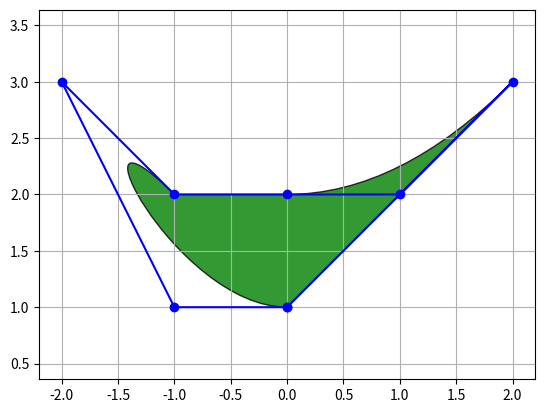

Here is the Python script that generated this plot:
from matplotlib.path import Path
from matplotlib.patches import PathPatch
from matplotlib import pyplot as plt

fig, ax = plt.subplots()

# Define drawing instructions and control point coordinates
path_data = [
         (Path.MOVETO, (0, 1)), # The starting point of the drawing. From here, 4 points behind control a 3rd-degree Bezier curve
    (Path.CURVE4, (-1, 1)),
    (Path.CURVE4, (-2, 3)),
    (Path.CURVE4, (-1, 2)),
         (Path.LINETO, (0, 2)), # draw a straight line. From here, 3 points behind control a 2nd order Bezier curve
    (Path.CURVE3, (1, 2)),
    (Path.CURVE3, (2, 3)),
         (Path.CLOSEPOLY, (0, 1)) # The last point, finish drawing. Let it be equal to the first point, which is closed, to form a figure
]

# Sequence unpacking and zip reorganization, put instructions together, put coordinates together (get two tuples)
codes, verts = zip(*path_data) # The equal sign here is also a sequence unpacking, and [(), ()] is solved into two ()

# Create Path objects based on vertices and instructions
path = Path(verts, codes)
# Create a graphic object based on the Path object
path_patch = PathPatch(path, facecolor='g', alpha=0.8)
# Add this graphic to the image
ax.add_patch(path_patch)

# Draw control points and lines
x, y = zip(*verts)
line, = ax.plot(x, y,'bo-') # blue, dot, straight line

ax.grid()

ax.axis('equal') # coordinate axis scales are equal in size

plt.plot()
plt.show()
